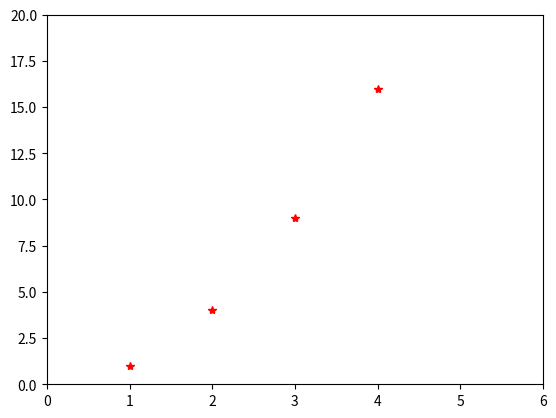

This chart was generated by the following Python code:
import matplotlib.pyplot as plt
plt.plot([1,2,3,4],[1,4,9,16],'r*')
plt.axis([0,6,0,20])
plt.show()
